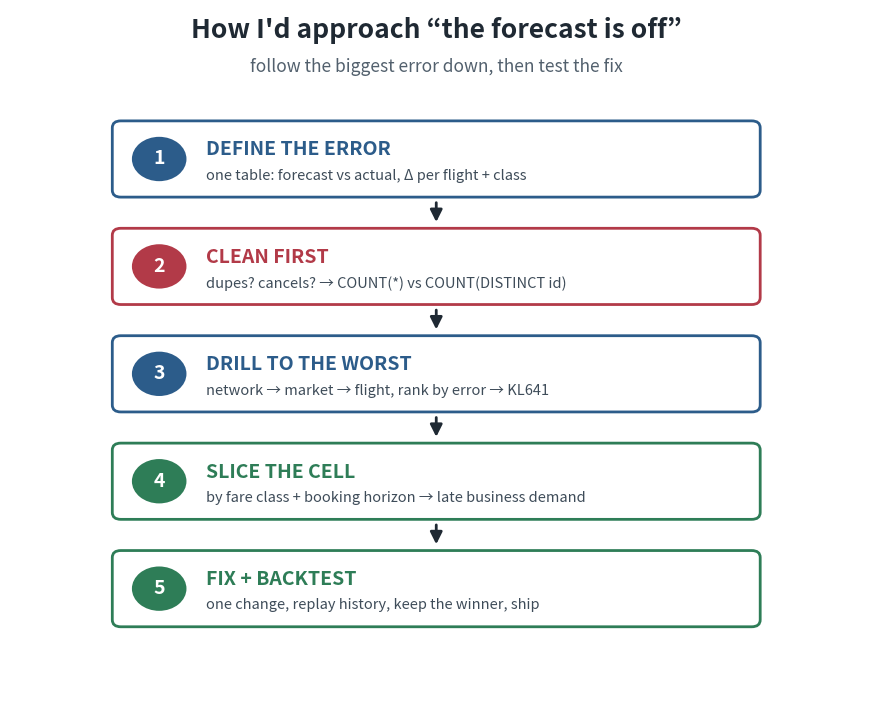

The matplotlib source for this figure: (Note: this script raises an exception after producing the figure.)
import matplotlib
matplotlib.use("Agg")
import matplotlib.pyplot as plt
from matplotlib.patches import FancyBboxPatch, FancyArrowPatch
import os

# ---------------------------------------------------------------------
# "How I'd approach 'the forecast is off'" — minimal: 5 moves, one line
# + one example each.
# ---------------------------------------------------------------------

BLACK = "#1F2933"
RED = "#B23A48"
GREEN = "#2E7D57"
BLUE = "#2C5C8A"
GREY = "#52606D"

# (num, title, accent, example)
steps = [
    ("1", "DEFINE THE ERROR", BLUE,
     "one table: forecast vs actual, Δ per flight + class"),
    ("2", "CLEAN FIRST", RED,
     "dupes? cancels? → COUNT(*) vs COUNT(DISTINCT id)"),
    ("3", "DRILL TO THE WORST", BLUE,
     "network → market → flight, rank by error → KL641"),
    ("4", "SLICE THE CELL", GREEN,
     "by fare class + booking horizon → late business demand"),
    ("5", "FIX + BACKTEST", GREEN,
     "one change, replay history, keep the winner, ship"),
]

fig, ax = plt.subplots(figsize=(11, 9))
ax.set_xlim(0, 100)
ax.set_ylim(0, 100)
ax.axis("off")
fig.patch.set_facecolor("white")

ax.text(50, 96, "How I'd approach “the forecast is off”",
        fontsize=19, fontweight="bold", ha="center", color=BLACK)
ax.text(50, 91, "follow the biggest error down, then test the fix",
        fontsize=12.5, ha="center", color=GREY)

bx, bw, bh, gap = 12, 76, 11, 4.5
top = 84
for i, (num, title, accent, eg) in enumerate(steps):
    y = top - i * (bh + gap) - bh
    ax.add_patch(FancyBboxPatch((bx, y), bw, bh,
                 boxstyle="round,pad=0,rounding_size=1.0",
                 facecolor="white", edgecolor=accent, linewidth=2.0, zorder=2))
    # number chip
    ax.add_patch(plt.Circle((bx + 5.5, y + bh / 2), 3.2, facecolor=accent,
                 edgecolor="none", zorder=4))
    ax.text(bx + 5.5, y + bh / 2, num, color="white", fontsize=14,
            fontweight="bold", va="center", ha="center", zorder=5)
    ax.text(bx + 11, y + bh * 0.62, title, color=accent, fontsize=14,
            fontweight="bold", va="center", ha="left", zorder=4)
    ax.text(bx + 11, y + bh * 0.28, eg, color="#3E4C59", fontsize=10.5,
            va="center", ha="left", zorder=4, style="italic")
    if i < len(steps) - 1:
        ax.add_patch(FancyArrowPatch((bx + bw / 2, y - 0.4),
                     (bx + bw / 2, y - gap + 0.5),
                     arrowstyle="-|>", mutation_scale=18,
                     color=BLACK, linewidth=2.0, zorder=1))

out = os.path.join(os.path.dirname(os.path.abspath(__file__)), "klm_approach_steps.png")
plt.savefig(out, dpi=150, bbox_inches="tight", facecolor="white")
print(f"wrote {out}")
